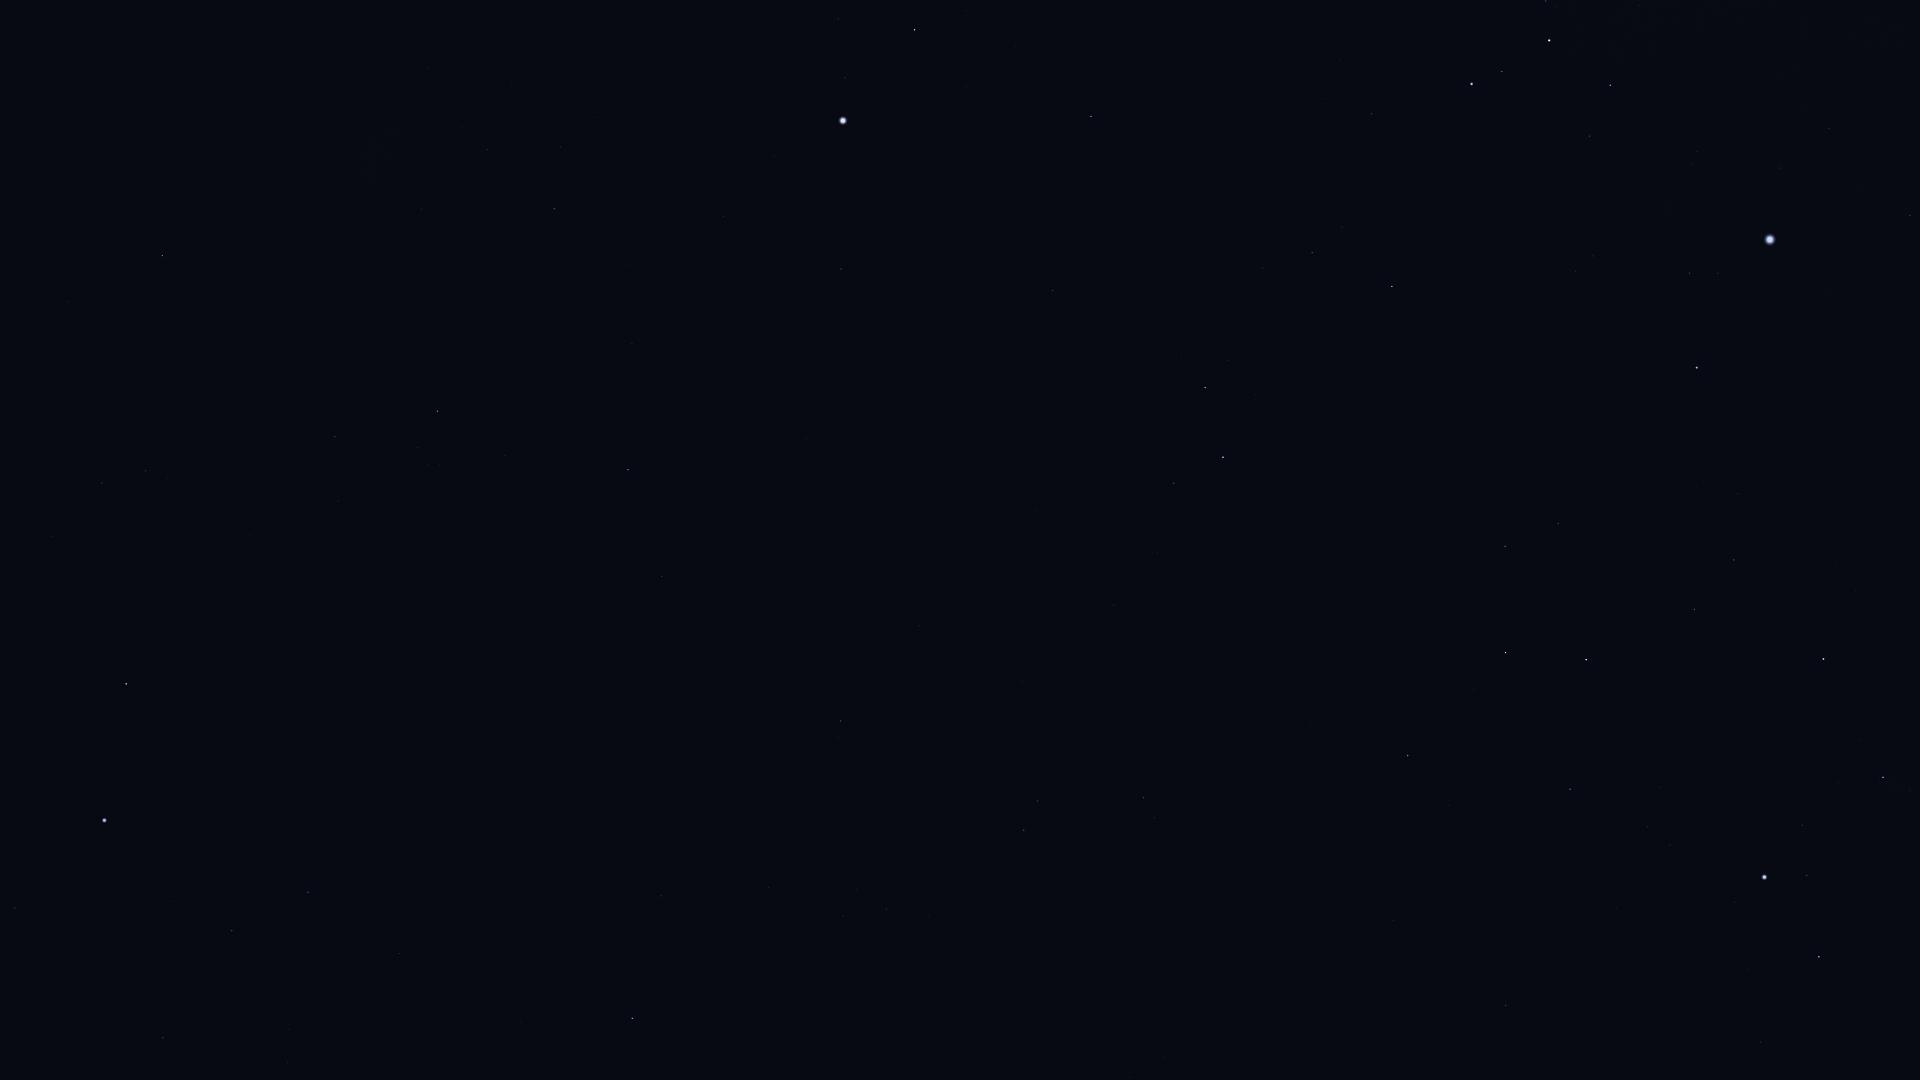

The file beside this chart, header and first rows:
Star_ID, Name, X, Y
5348, Wurren, 15, 908
7083, HIP 7083, 163, 1038
7588, Achernar, 104, 820
8837, HIP 8837, 288, 1063
9007, HIP 9007, 232, 931
9236, HIP 9236, 126, 684
10602, HIP 10602, 308, 892
11001, HIP 11001, 102, 483
11407, HIP 11407, 399, 954
12394, HIP 12394, 146, 471
12413, HIP 12413, 520, 1022
12484, HIP 12484, 345, 774
13847, Acamar, 632, 1018
14240, HIP 14240, 331, 617
15510, HIP 15510, 661, 896
15578, Intan, 832, 1062
17096, Tupi, 543, 660
17440, HIP 17440, 335, 437
17678, HIP 17678, 162, 256
17797, HIP 17797, 856, 889
17874, HIP 17874, 886, 909
18597, HIP 18597, 428, 465
19747, HIP 19747, 841, 721
19780, HIP 19780, 437, 411
19893, HIP 19893, 662, 577
19921, HIP 19921, 505, 456
21248, Beemim, 1037, 801
21060, HIP 21060, 830, 621
21281, HIP 21281, 628, 470
21393, Theemin, 1143, 798
21594, Sceptrum, 1506, 1005
21770, HIP 21770, 919, 626
21861, HIP 21861, 1022, 682
21949, HIP 21949, 300, 224
22491, Mouhoun, 1320, 809
22701, HIP 22701, 1761, 1042
23685, HIP 23685, 1408, 756
23875, Cursa, 1819, 957
24244, HIP 24244, 1670, 845
24305, HIP 24305, 1570, 789
24327, HIP 24327, 1647, 827
24436, Rigel, 1764, 877
24845, HIP 24845, 1660, 788
24873, HIP 24873, 1682, 795
25606, Nihal, 1505, 653
25859, HIP 25859, 1174, 483
25918, HIP 25918, 214, 76
25985, Arneb, 1586, 660
26069, HIP 26069, 554, 209
26241, Hatysa, 1883, 777
26380, Bubup, 284, 94
26634, Phact, 1223, 457
27100, HIP 27100, 487, 150
27288, HIP 27288, 1694, 610
27321, HIP 27321, 841, 269
27366, Saiph, 1823, 659
27530, HIP 27530, 723, 217
27628, Wazn, 1205, 388
27890, HIP 27890, 560, 147
28103, HIP 28103, 1734, 560
... 25 more rows
